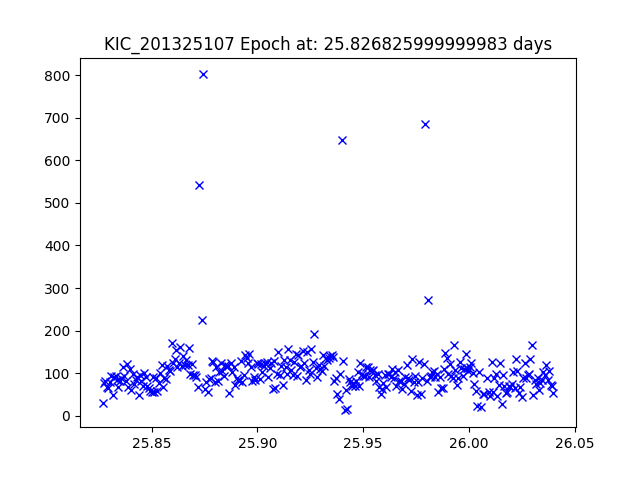

The data file committed next to this chart (first rows):
JDtimes, observed fluxes, observed uncertainties
25.83, 29.88, 21.4
25.83, 75.7, 20.39
25.83, 81.99, 20.3
25.83, 67.36, 20.52
25.83, 65.87, 20.54
25.83, 78.87, 20.35
25.83, 92.5, 20.17
25.83, 47.55, 20.9
25.83, 91.37, 20.19
25.83, 93.47, 20.16
25.83, 84.82, 20.27
25.83, 66.06, 20.54
25.83, 80.69, 20.32
25.84, 89.15, 20.21
25.84, 113.9, 19.95
25.84, 93.71, 20.16
25.84, 81.37, 20.31
25.84, 120.7, 19.88
25.84, 66.43, 20.53
25.84, 110.7, 19.98
25.84, 60.87, 20.63
25.84, 98.4, 20.11
25.84, 73.7, 20.42
25.84, 84.11, 20.28
25.84, 90.57, 20.2
25.84, 47.97, 20.89
25.84, 94.39, 20.15
25.85, 80.63, 20.32
25.85, 70.14, 20.47
25.85, 100.9, 20.08
25.85, 89.6, 20.21
25.85, 69.15, 20.49
25.85, 65.61, 20.55
25.85, 57.98, 20.68
25.85, 54.95, 20.74
25.85, 91.08, 20.19
25.85, 56.5, 20.71
25.85, 88.07, 20.23
25.85, 58.42, 20.67
25.85, 77.54, 20.37
25.85, 101.3, 20.07
25.85, 119.4, 19.9
25.86, 67.75, 20.51
25.86, 87.79, 20.23
25.86, 86.2, 20.25
25.86, 115.9, 19.93
25.86, 107.2, 20.01
25.86, 105.7, 20.03
25.86, 171.4, 19.5
25.86, 124.7, 19.85
25.86, 132, 19.79
25.86, 153.5, 19.62
25.86, 114.9, 19.94
25.86, 122.8, 19.87
25.86, 160.9, 19.57
25.86, 116.1, 19.93
25.86, 140.4, 19.72
25.87, 119.1, 19.9
25.87, 130.9, 19.8
25.87, 119.6, 19.89
... 251 more rows
